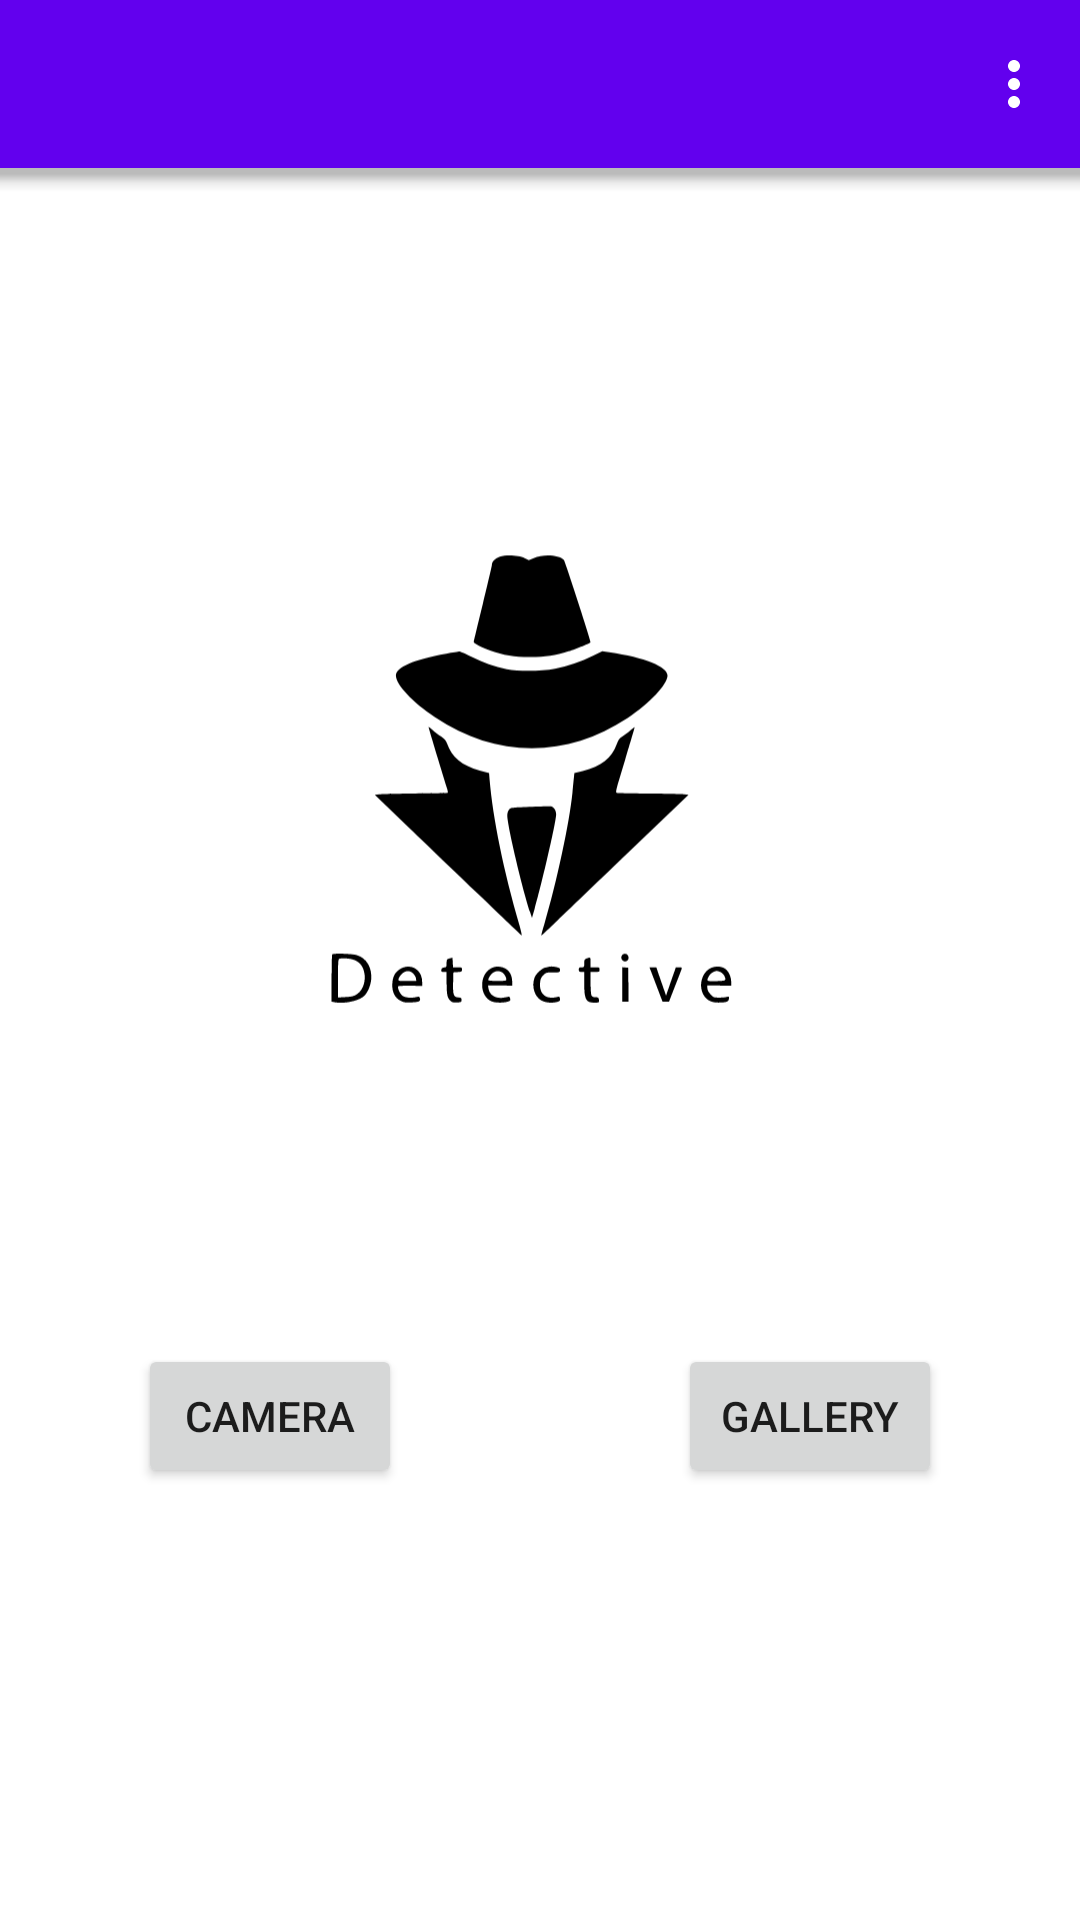

Here is an Android app screen rendered from its layout file. Give the layout XML and the strings, colors and styles it references.
<!-- AndroidManifest.xml: application theme AppTheme -->
<!-- res/layout/camara_main.xml -->
<?xml version="1.0" encoding="utf-8"?>
<androidx.constraintlayout.widget.ConstraintLayout xmlns:android="http://schemas.android.com/apk/res/android"
    xmlns:app="http://schemas.android.com/apk/res-auto"
    xmlns:tools="http://schemas.android.com/tools"
    android:layout_width="match_parent"
    android:layout_height="match_parent"
    tools:context=".ui.fragments.camaraFragment">

    <androidx.constraintlayout.widget.Guideline
        android:id="@+id/guideline2"
        android:layout_width="wrap_content"
        android:layout_height="wrap_content"
        android:orientation="horizontal"
        app:layout_constraintGuide_percent="0.7" />

    <androidx.constraintlayout.widget.Guideline
        android:id="@+id/guideline3"
        android:layout_width="wrap_content"
        android:layout_height="wrap_content"
        android:orientation="vertical"
        app:layout_constraintGuide_percent="0.5" />


    <ImageView
        android:id="@+id/imageView"
        android:layout_width="300dp"
        android:layout_height="300dp"
        android:layout_marginTop="100dp"
        android:contentDescription="Select Your Incident"

        android:src="@drawable/ic_cr_logo"
        app:layout_constraintEnd_toEndOf="parent"
        app:layout_constraintHorizontal_bias="0.438"
        app:layout_constraintStart_toStartOf="parent"
        app:layout_constraintTop_toTopOf="parent" />

    <Button
        android:id="@+id/btnCamera"
        android:layout_width="wrap_content"
        android:layout_height="wrap_content"
        android:text="@string/camera"
        app:layout_constraintEnd_toStartOf="@+id/guideline3"
        app:layout_constraintStart_toStartOf="parent"
        app:layout_constraintTop_toTopOf="@+id/guideline2" />

    <Button
        android:id="@+id/btnGallery"
        android:layout_width="wrap_content"
        android:layout_height="wrap_content"
        android:text="@string/Galarry"
        app:layout_constraintEnd_toEndOf="parent"
        app:layout_constraintStart_toStartOf="@+id/guideline3"
        app:layout_constraintTop_toTopOf="@+id/guideline2" />

    <com.google.android.material.bottomappbar.BottomAppBar
        android:id="@+id/bottomAppBar"
        style="@style/Widget.MaterialComponents.BottomAppBar.Colored"
        android:layout_width="match_parent"
        android:layout_height="wrap_content"
        android:layout_gravity="bottom"
        app:menu="@menu/bottom_app_bar"
        tools:layout_editor_absoluteX="16dp"
        tools:layout_editor_absoluteY="676dp"
        tools:ignore="BottomAppBar,MissingConstraints" />

</androidx.constraintlayout.widget.ConstraintLayout>
<!-- resources referenced by this layout -->
<resources>
  <!-- drawable ic_cr_logo: vector/xml drawable (drawable, 6528 chars, omitted) -->
  <string name="Galarry">Gallery</string>
  <string name="camera">camera</string>
  <style name="AppTheme" parent="Theme.MaterialComponents.Light.DarkActionBar">
          
          <item name="colorPrimary">@color/yellow_400</item>
          <item name="colorPrimaryVariant">@color/yellow_700</item>
          <item name="colorOnPrimary">@color/black</item>
          
          <item name="colorSecondary">@color/green_400</item>
          <item name="colorSecondaryVariant">@color/green_700</item>
          <item name="colorOnSecondary">@color/white</item>
          
          <item name="android:statusBarColor" tools:targetApi="l">?attr/colorPrimaryVariant</item>
          
      </style>
  <!-- not gathered from this repository: default colours our renderer supplied (Android Studio template values) -->
  <color name="black">#FF000000</color>
  <color name="white">#FFFFFFFF</color>
</resources>
